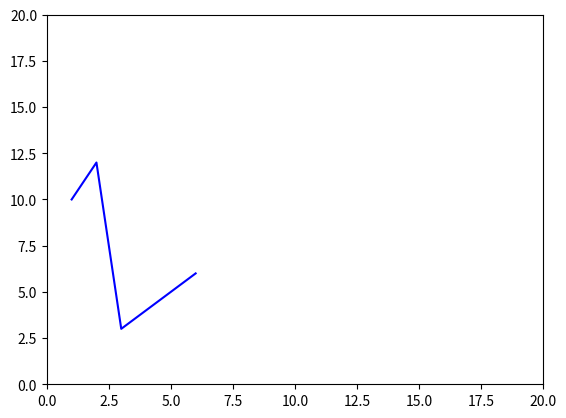

The script that saved this image:
import matplotlib.pyplot as plt
# x = [1,2,3,4,5,6]
# y = [10,12,3,4,5,6]
# plt.plot(x,y,color="b")
# plt.show()



#REPLACING THE VALUES OF X-AXIS AND Y-AXIS
# x = [1,2,3,4,5,6]
# y = [10,12,3,4,5,6]
# plt.plot(x,y,color="b")
# plt.xticks(x,["python","c++","java","c#","c","javascripts"])
# plt.yticks(y,["a","b","c","d","e","f"])
# plt.show()






#SETTING LIMITS OF X-AXIS AND Y-AXIS
# x = [1,2,3,4,5,6]
# y = [10,12,3,4,5,6]
# plt.plot(x,y,color="b")
# plt.xlim(0,20)
# plt.ylim(0,20)
# plt.show()

                #OR

x = [1,2,3,4,5,6]
y = [10,12,3,4,5,6]
plt.plot(x,y,color="b")
plt.axis((0,20,0,20))
plt.show()


